Dataset: dataset_minSize (GitHub, giuseppefusco9/denoising_ae_unet). Classes: clean image, wm img.

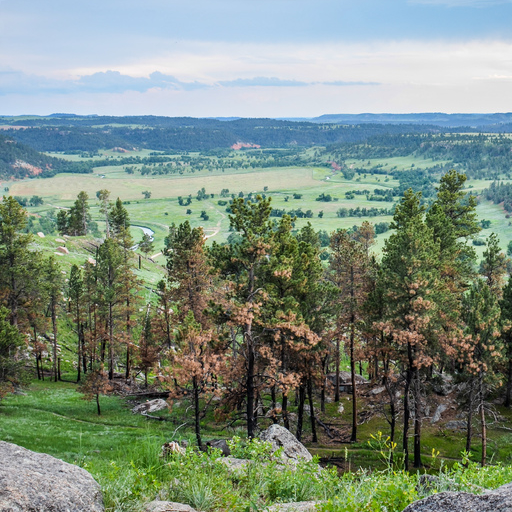
Label: wm img

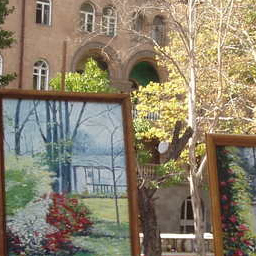
Label: wm img

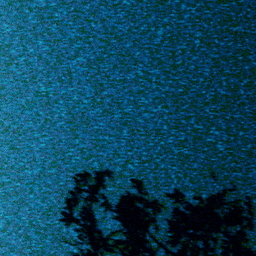
Label: clean image

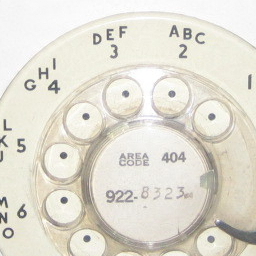
Label: wm img

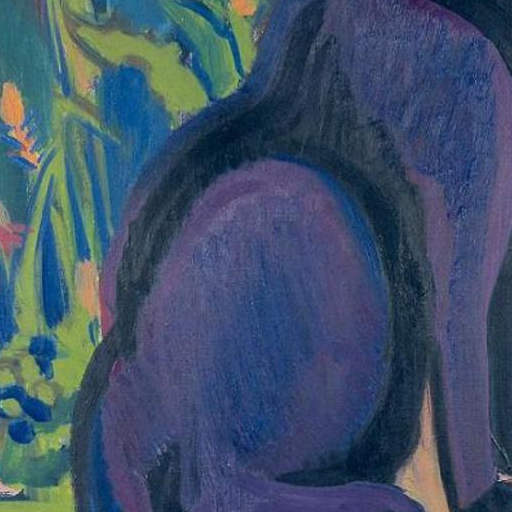
Label: clean image

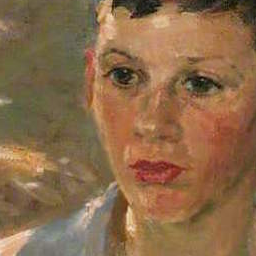
Label: clean image
